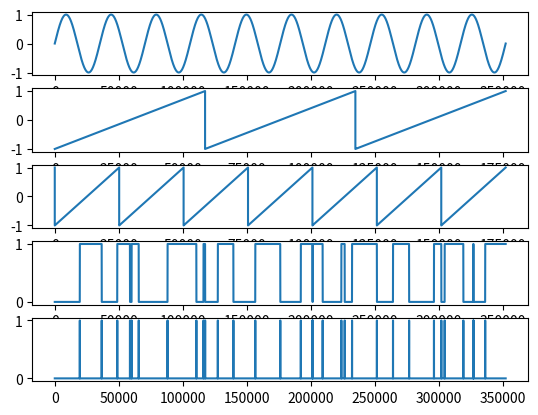

Python code for this plot:
# -*- coding: utf-8 -*-
"""
Created on Sun Mar  6 04:37:40 2022

@author: Afromullet
"""

import numpy as np
from scipy import signal
import matplotlib.pyplot as plt
import math
import time


def calculate_samples_for_pw(pw_micro,fs):
    T = 1 / fs
    return math.ceil( pw_micro * 1e-6 / T) #Converts the pulse width to seconds since sampling period is in seconds


def example_pwm():
    freq = 10
    fs = 176000
    T = 1 / fs
    
       #Creating a pwm signal
    x = np.arange(0,1,T)
    msg = np.sin(2*np.pi * 5 *x)
    
    saw = signal.sawtooth(2 * np.pi * freq * x)
    pwm = msg < saw 
    fig,ax = plt.subplots(3)
    ax[2].plot(pwm)
    ax[1].plot(saw)
    ax[0].plot(msg)
    
    
def example_ppm_using_samples():

    freq = 10
    fs = 176000
    pw_in_micro = 50
    samples_needed_for_pw = calculate_samples_for_pw(pw_in_micro,fs)
    bit_arr = np.array([0,1,0,1,1,1,1,0,1,1,1,0,1,0,1])
    sample_bits = np.repeat(bit_arr, samples_needed_for_pw)
    
    y = np.sin(2 * np.pi * freq * sample_bits)
    
    fig,ax = plt.subplots()
    ax.plot(y)
    
def example_ppm():





    freq_1 = 3
    freq_2 = 7
    fs = 176000
    T = 1 / fs
        
    #Creating a pwm signal
    x = np.arange(0,2,T)
    x_split = np.array_split(x,2)
    
    msg = np.sin(2*np.pi * 5 *x)
        
    
    saw_freq_1 = signal.sawtooth(2 * np.pi * freq_1 * x_split[0])
    saw_freq_2 = signal.sawtooth(2 * np.pi * freq_2 * x_split[1])
    combined_saw = np.append(saw_freq_1,saw_freq_2)
    
    pwm = msg < combined_saw 
    
    x1 = ~pwm
    y1 = np.diff(x1)
    
    ppm=np.zeros(len(y1))
    
    k=1;
    while k<len(y1):
        if y1[k] ==1:
            ppm[k:k+50]=np.ones(50); #%pulse of width 50*0.0001=0.005 sec
            k=k+50;
        else: 
            k=k+1
    
    
    
    fig,ax = plt.subplots(5)
    ax[0].plot(msg)
    ax[1].plot(saw_freq_1)
    ax[2].plot(saw_freq_2)
    ax[3].plot(pwm)
    ax[4].plot(ppm)

#example_ppm_using_samples()
#example_pwm()
example_ppm()